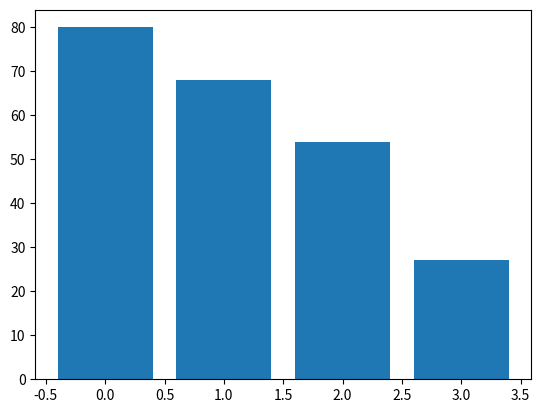

Generate this figure with matplotlib:
# # https://matplotlib.org/3.1.1/gallery/lines_bars_and_markers/barchart.html
# # https://stackoverflow.com/questions/28931224/adding-value-labels-on-a-matplotlib-bar-chart

import numpy as np
import matplotlib.pyplot as plt

company=['google','amazon','msft','fb']
revenue=[80,68,54,27]

fig=plt.figure()
ax=plt.subplot()

xpos=np.arange(len(company))

bars = plt.bar(xpos,revenue)


annot = ax.annotate("", xy=(0,0), xytext=(-20,20),textcoords="offset points",
                    bbox=dict(boxstyle="round", fc="black", ec="b", lw=2),
                    arrowprops=dict(arrowstyle="->"))
#TODO: Find correct values for (x,y) and xytext.
annot.set_visible(False)

def update_annot(bar):

    x = bar.get_x()+bar.get_width()/2.
    y = bar.get_y()+bar.get_height()
    #.get_x / y -> what value of x,y does the rectangle start at.
    # .get_widht/ height -> kitna mota/lamba it is..
    annot.xy = (x,y) #what does this do??
    text = "({} - {:.2g})".format(company[int(x)],y)
    annot.set_text(text)
    annot.get_bbox_patch().set_alpha(0.4)


def hover(event):
    vis = annot.get_visible()
    if event.inaxes == ax:
        for bar in bars:
            cont, ind = bar.contains(event)
            if cont:
                update_annot(bar)
                annot.set_visible(True)
                fig.canvas.draw_idle()
                return
    if vis:
        annot.set_visible(False)
        fig.canvas.draw_idle()

fig.canvas.mpl_connect("motion_notify_event", hover)

plt.show()